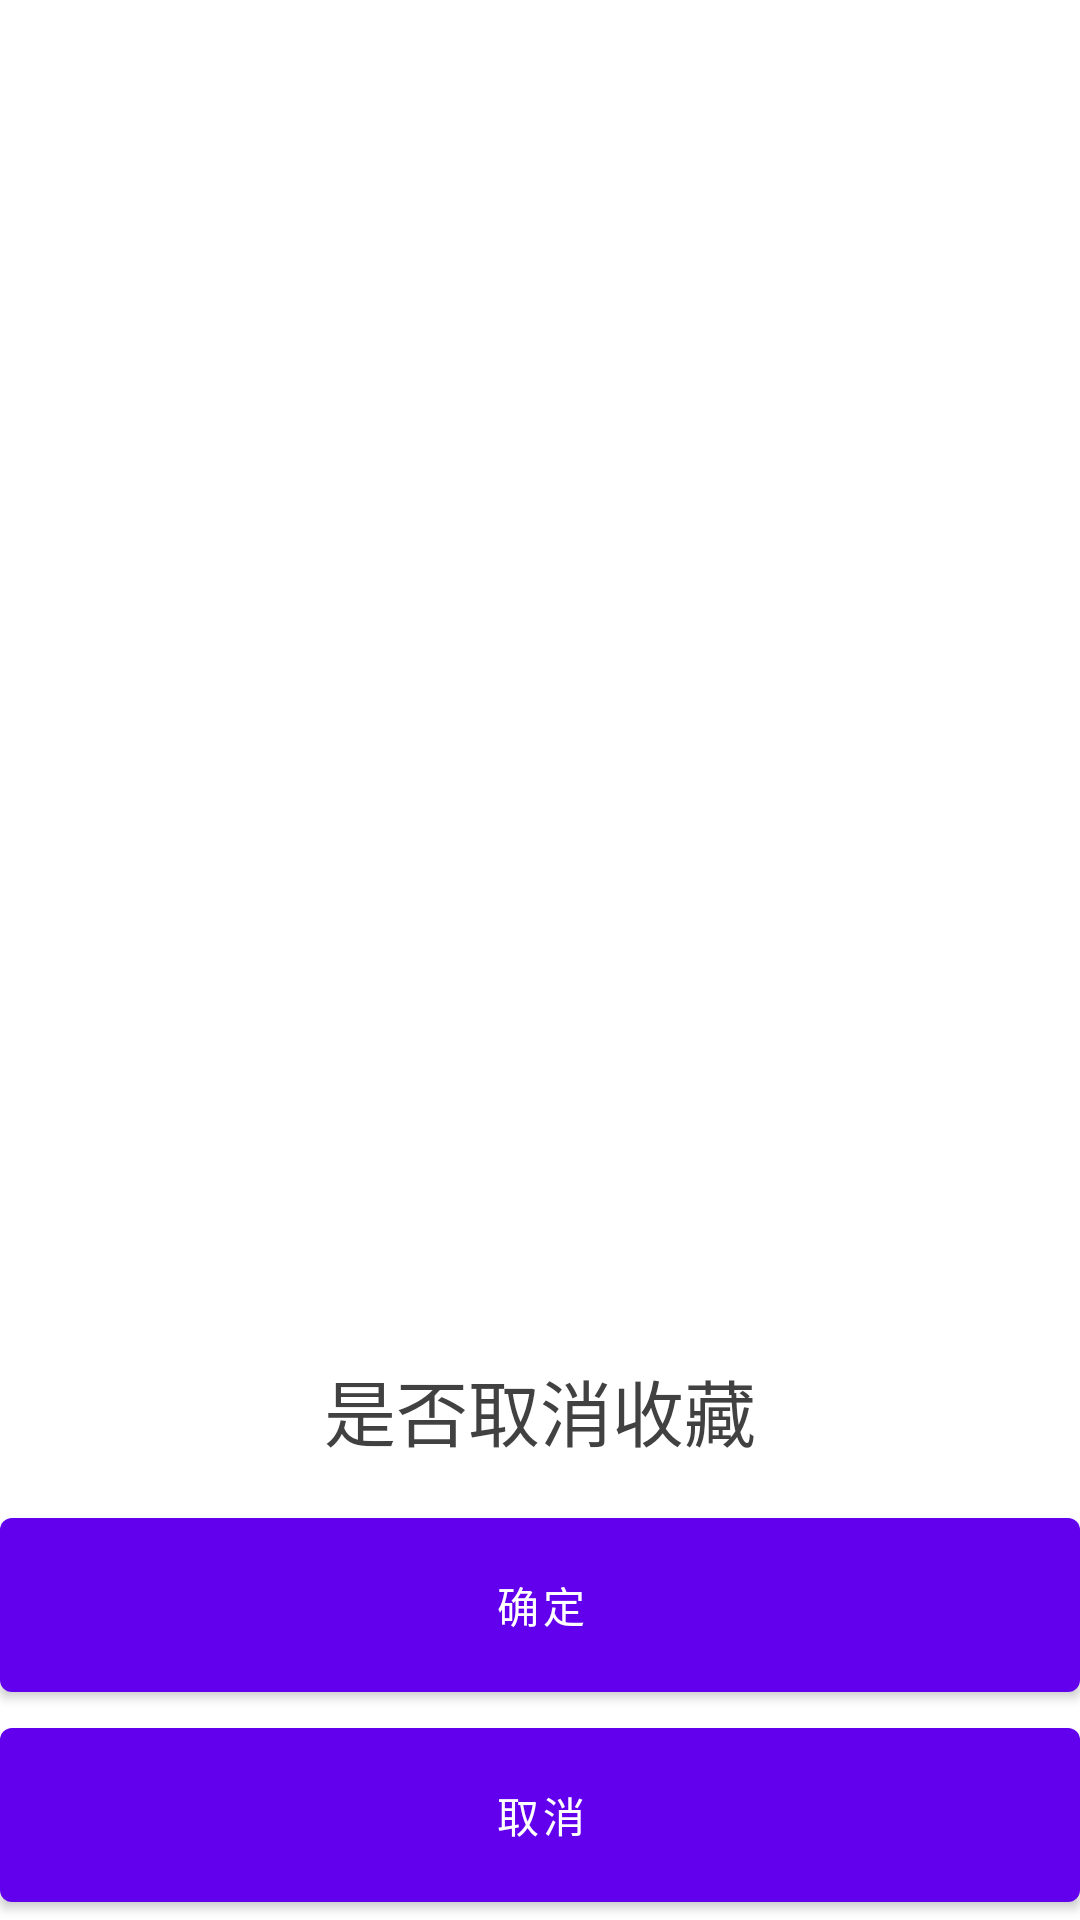

This screen was rendered from an Android layout file. Write that file and the resources it references.
<!-- AndroidManifest.xml: fallback theme Theme.MaterialComponents.DayNight.NoActionBar -->
<!-- res/layout/dialog_music.xml -->
<?xml version="1.0" encoding="utf-8"?>

<LinearLayout xmlns:android="http://schemas.android.com/apk/res/android"
    android:layout_width="match_parent"
    android:layout_height="match_parent"
    android:gravity="bottom"
    android:background="@color/white"
    android:orientation="vertical">

    <TextView
        android:textSize="24sp"
        android:id="@+id/dialog_title_tv"
        android:textColor="@color/itemBackground"
        android:layout_width="match_parent"
        android:layout_height="60dp"
        android:gravity="center"
        android:text="是否取消收藏" />

    <Button
        android:id="@+id/dialog_one_btn"
        android:layout_width="match_parent"
        android:layout_height="70dp"
        android:text="确定" />

    <Button
        android:id="@+id/dialog_two_btn"
        android:layout_width="match_parent"
        android:layout_height="70dp"
        android:gravity="center"
        android:text="取消" />

</LinearLayout>
<!-- resources referenced by this layout -->
<resources>
  <color name="itemBackground">#f1363636</color>
  <color name="white">#ffffff</color>
</resources>
